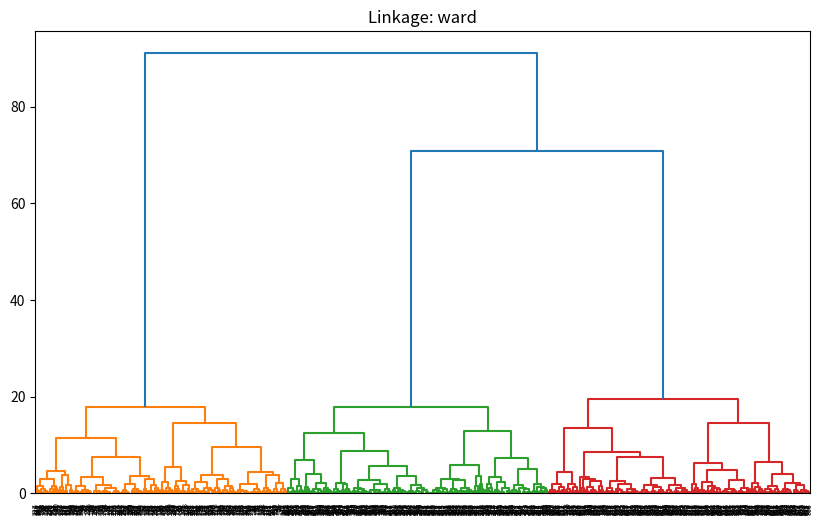

The matplotlib source for this figure:
# -*- coding: utf-8 -*-
"""
Created on Fri Oct 11 21:55:58 2019

@author: SimonThornewill
"""

import numpy as np
import matplotlib.pyplot as plt

from scipy.cluster.hierarchy import dendrogram, linkage


# ======================================================================================================================
# Implement Clustering Algorithm
# ======================================================================================================================

class aggglomerative:
    
    def __init__(self, link="ward"):
        self.linkage = link
        
        
    def fit(self, X):
        
        self.Z = linkage(X, self.linkage)
        
        return
        
    def plot(self):
        
        ax, fig = plt.subplots(figsize=(10, 6))
        plt.title("Linkage: {}".format(self.linkage))
        dendrogram(self.Z)
        plt.show()

        return
     
# ======================================================================================================================
# Create data
# ======================================================================================================================

def create_data(dims=2, s=4):
    """
    Creates data for clustering algorithm.
    
    :Input:
        :dims: Int. Number of dimensional space that clusters occupy
        :s: Float. Size of space between clusters
    :Returns:
        :X: Matrix. Some dimensional matrix with random points in clusters some spacing apart
    """
    
    mu1 = np.array([0, 0])
    mu2 = np.array([s, s])
    mu3 = np.array([0, s])
    
    n = 900
    
    X = np.zeros((n, dims))
    
    X[:300, :] = np.random.randn(300, dims) + mu1
    X[300:600, :] = np.random.randn(300, dims) + mu2
    X[600:, :] = np.random.randn(300, dims) + mu3
    
    return X


# ======================================================================================================================
# Run Main
# ======================================================================================================================
    
X = create_data()

clust = aggglomerative(link="ward")

clust.fit(X)

clust.plot()
